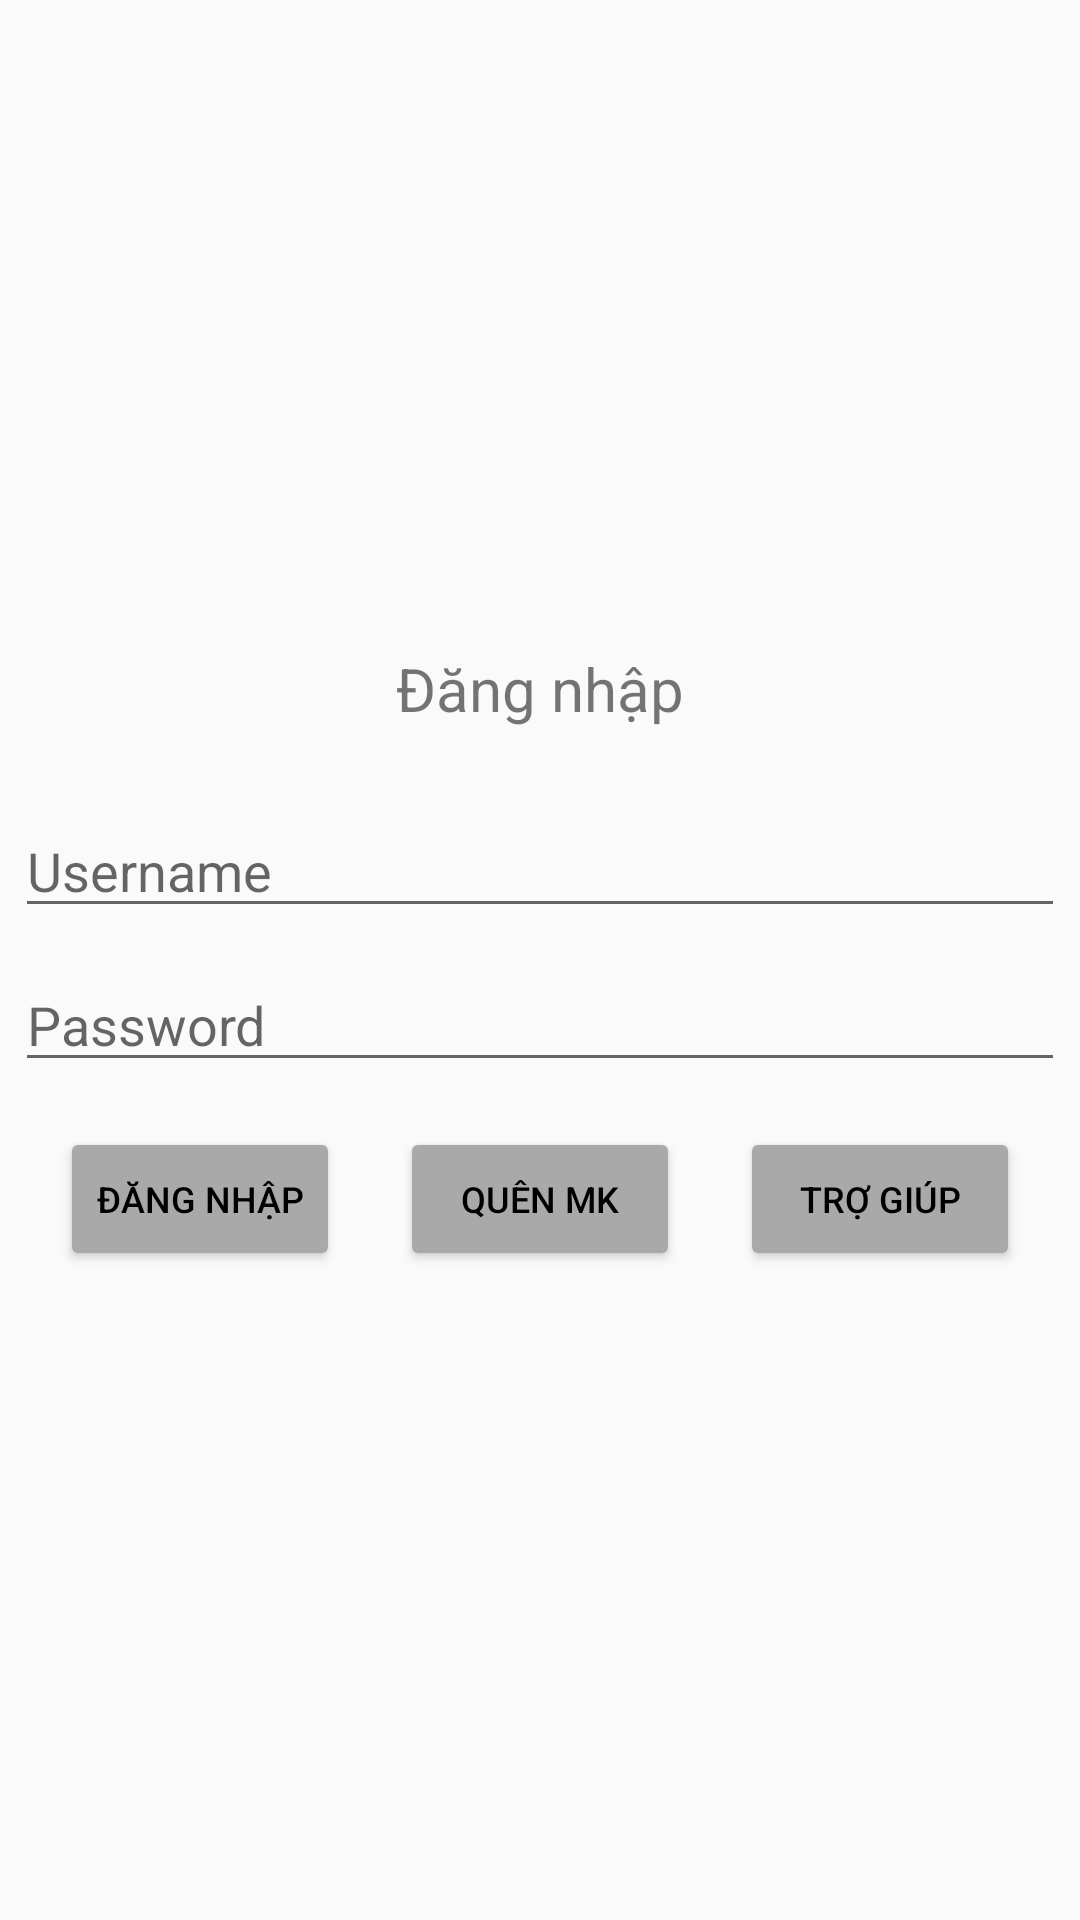

Write the Android layout XML for this screen, with the resource values it uses.
<!-- AndroidManifest.xml: application theme Theme.HelloWord -->
<!-- res/layout/relative_layout.xml -->
<?xml version="1.0" encoding="utf-8"?>
<RelativeLayout xmlns:android="http://schemas.android.com/apk/res/android"
    android:layout_width="match_parent"
    android:layout_height="match_parent">

    <TableLayout
        android:layout_centerVertical="true"
        android:layout_width="match_parent"
        android:layout_height="wrap_content"
        android:stretchColumns="*">

        <TableRow>

            <TextView
                android:layout_marginBottom="20dp"
                android:id="@+id/textViewLogin"
                android:layout_width="match_parent"
                android:layout_height="wrap_content"
                android:layout_span="3"
                android:gravity="center"
                android:text="@string/login"
                android:textSize="20dp" />
        </TableRow>

        <TableRow>

            <EditText
                android:layout_margin="5dp"
                android:textColor="@color/darkgray"
                android:layout_span="3"
                android:id="@+id/editTextUsername"
                android:layout_width="wrap_content"
                android:layout_height="wrap_content"
                android:layout_toRightOf="@+id/textViewUsername"
                android:inputType="textPersonName"
                android:hint="Username" />

        </TableRow>

        <TableRow>

            <EditText
                android:layout_margin="5dp"
                android:textColor="@color/darkgray"
                android:layout_span="3"
                android:id="@+id/editTextTextPassword"
                android:layout_width="wrap_content"
                android:layout_height="wrap_content"
                android:layout_below="@id/editTextUsername"
                android:inputType="textPassword"
                android:hint="Password" />

        </TableRow>

        <TableRow
            android:layout_marginTop="10dp">

            <Button
                android:paddingHorizontal="1dp"
                android:layout_marginHorizontal="20dp"
                android:backgroundTint="@color/darkgray"
                android:text="@string/login"
                android:textColor="@color/black"
                android:textSize="12dp" />

            <Button
                android:paddingHorizontal="1dp"
                android:textColor="@color/black"
                android:backgroundTint="@color/darkgray"
                android:text="@string/forgot_password"
                android:textSize="12dp" />

            <Button
                android:paddingHorizontal="1dp"
                android:textColor="@color/black"
                android:layout_marginHorizontal="20dp"
                android:backgroundTint="@color/darkgray"
                android:text="@string/help"
                android:textSize="12dp" />
        </TableRow>

    </TableLayout>
</RelativeLayout>
<!-- resources referenced by this layout -->
<resources>
  <color name="black">#FF000000</color>
  <color name="darkgray">#a9a9a9</color>
  <string name="forgot_password">QUÊN MK</string>
  <string name="help">TRỢ GIÚP</string>
  <string name="login">Đăng nhập</string>
  <style name="Theme.HelloWord" parent="Theme.AppCompat.DayNight.DarkActionBar">
          
          <item name="colorPrimary">@color/purple_500</item>
          <item name="colorPrimaryVariant">@color/purple_700</item>
          <item name="colorOnPrimary">@color/white</item>
          
          <item name="colorSecondary">@color/teal_200</item>
          <item name="colorSecondaryVariant">@color/teal_700</item>
          <item name="colorOnSecondary">@color/black</item>
          
          <item name="android:statusBarColor">?attr/colorPrimaryVariant</item>
          
      </style>
  <color name="purple_500">#FF6200EE</color>
  <color name="purple_700">#FF3700B3</color>
  <color name="white">#FFFFFFFF</color>
  <color name="teal_200">#FF03DAC5</color>
  <color name="teal_700">#FF018786</color>
</resources>
